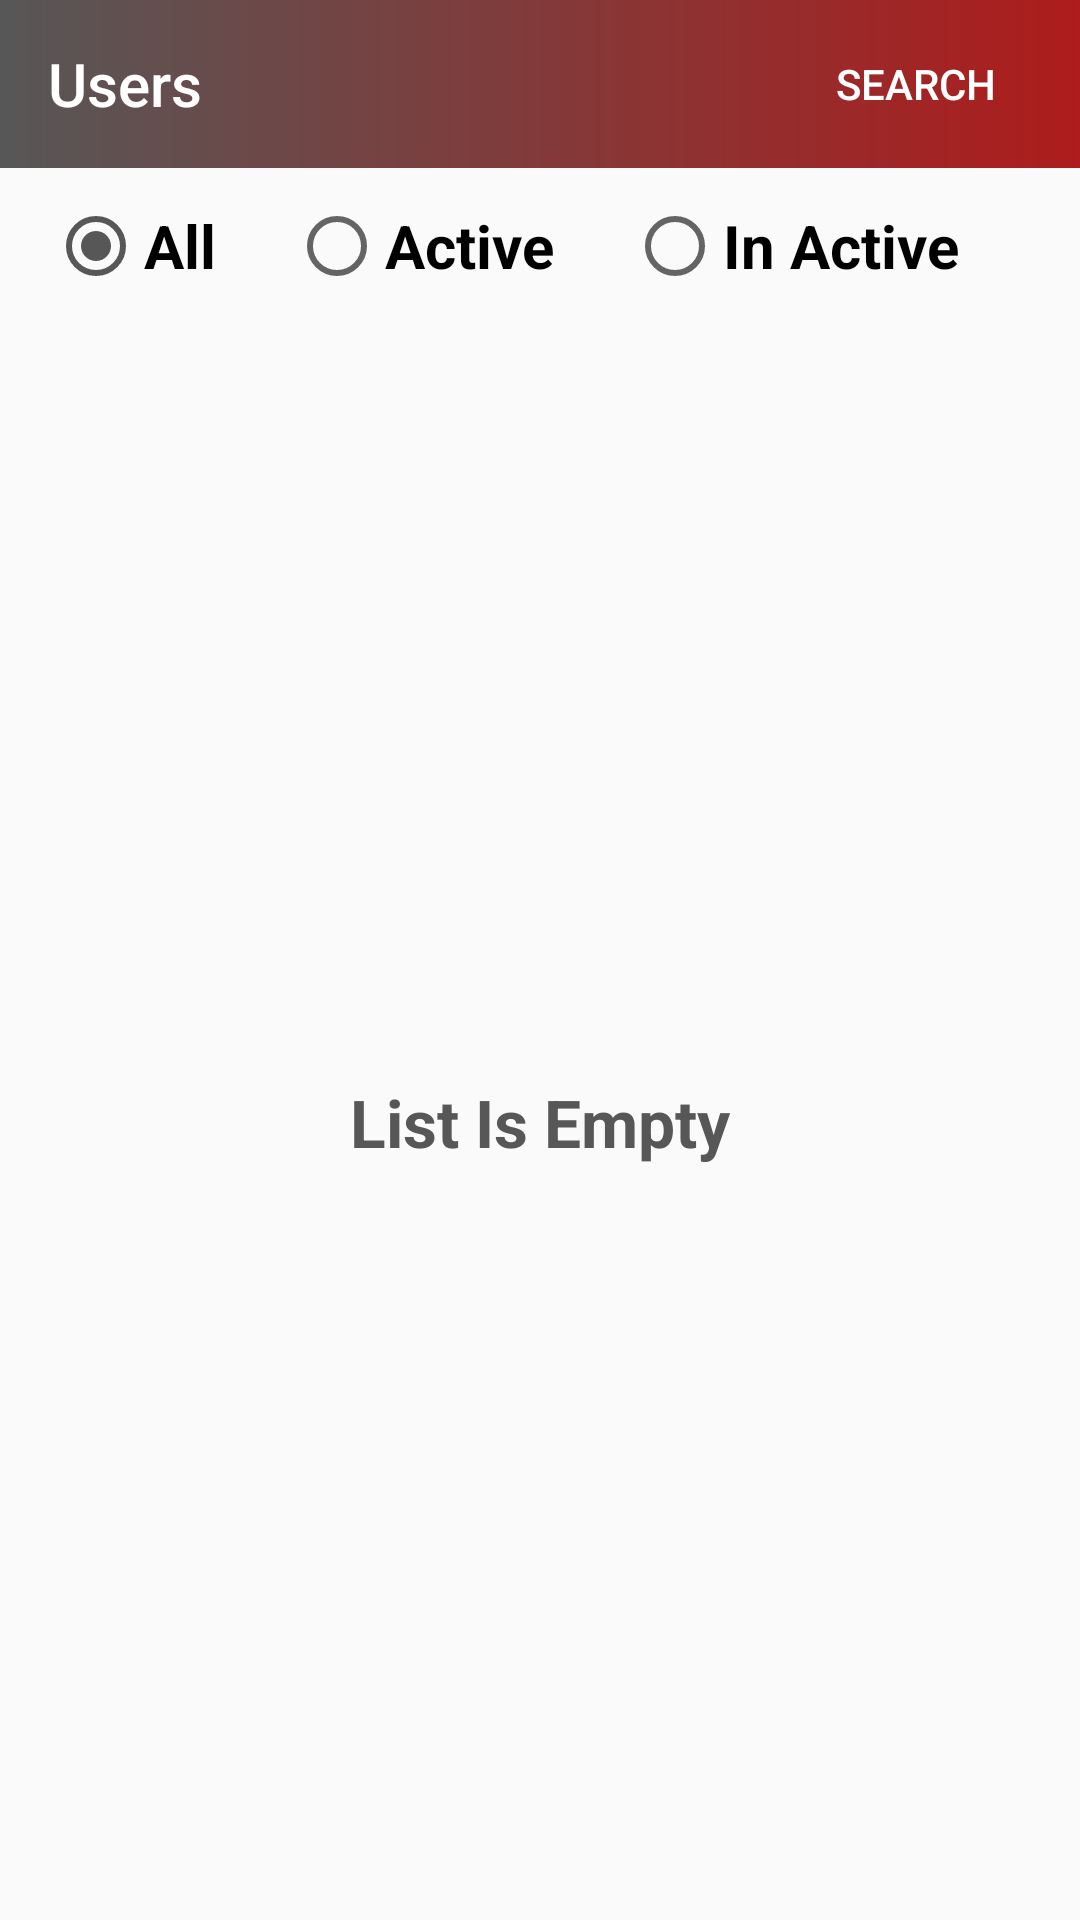

Reconstruct the res/layout file that produces this screen, plus the resources it refers to.
<!-- AndroidManifest.xml: application theme AppTheme -->
<!-- res/layout/activity_view_user.xml -->
<?xml version="1.0" encoding="utf-8"?>
<androidx.constraintlayout.widget.ConstraintLayout
    xmlns:android="http://schemas.android.com/apk/res/android"
    xmlns:app="http://schemas.android.com/apk/res-auto"
    xmlns:tools="http://schemas.android.com/tools"
    android:layout_width="match_parent"
    android:layout_height="match_parent"
    tools:context=".viewuser.ViewUser">

    <androidx.appcompat.widget.Toolbar
        android:id="@+id/toolbar"
        android:layout_width="match_parent"
        android:layout_height="?attr/actionBarSize"
        android:background="@drawable/card_view_background_gradient"
        android:gravity="center_vertical|end"
        android:theme="@style/ThemeOverlay.AppCompat.Dark.ActionBar"
        app:layout_constraintEnd_toEndOf="parent"
        app:layout_constraintHorizontal_bias="1.0"
        app:layout_constraintStart_toStartOf="parent"
        android:paddingEnd="16sp"
        app:layout_constraintTop_toTopOf="parent"
        app:menu="@menu/search_menu"
        app:title="Users"/>


    <RadioGroup
        android:id="@+id/radioGroup2"
        android:layout_width="match_parent"
        android:layout_height="wrap_content"
        android:paddingHorizontal="16sp"
        android:orientation="horizontal"
        android:paddingVertical="10sp"
        app:layout_constraintEnd_toEndOf="parent"
        app:layout_constraintStart_toStartOf="parent"
        app:layout_constraintTop_toBottomOf="@+id/toolbar">

        <RadioButton
            android:layout_width="wrap_content"
            android:layout_height="match_parent"
            android:layout_weight="1"
            android:textSize="20sp"
            android:textStyle="bold"
            android:id="@+id/all"
            android:onClick="filterUsers"
            android:checked="true"
            android:text="@string/all" />

        <RadioButton
            android:id="@+id/active"
            android:layout_width="wrap_content"
            android:layout_height="match_parent"
            android:layout_weight="1"
            android:textSize="20sp"
            android:textStyle="bold"
            android:onClick="filterUsers"
            android:text="@string/active" />

        <RadioButton
            android:id="@+id/inActive"
            android:layout_width="wrap_content"
            android:layout_height="match_parent"
            android:layout_weight="1"
            android:textSize="20sp"
            android:onClick="filterUsers"
            android:textStyle="bold"
            android:text="@string/in_active" />
    </RadioGroup>

    <TextView
        android:id="@+id/is_list_empty"
        android:layout_width="wrap_content"
        android:layout_height="wrap_content"
        android:text="@string/list_is_empty"
        android:textColor="@color/colorAccent"
        android:textSize="22sp"
        android:textStyle="bold"
        app:layout_constraintBottom_toBottomOf="parent"
        app:layout_constraintEnd_toEndOf="parent"
        app:layout_constraintStart_toStartOf="parent"
        app:layout_constraintTop_toBottomOf="@+id/radioGroup2" />

    <androidx.recyclerview.widget.RecyclerView
        android:id="@+id/users_recycler_view"
        android:layout_width="match_parent"
        android:layout_height="0dp"
        app:layout_constraintBottom_toBottomOf="parent"
        app:layout_constraintEnd_toEndOf="parent"
        app:layout_constraintHorizontal_bias="0.0"
        app:layout_constraintStart_toStartOf="parent"
        app:layout_constraintTop_toBottomOf="@+id/radioGroup2" />

</androidx.constraintlayout.widget.ConstraintLayout>
<!-- resources referenced by this layout -->
<resources>
  <color name="colorAccent">#575757</color>
  <!-- drawable card_view_background_gradient (drawable) -->
  <?xml version="1.0" encoding="utf-8"?>
  <shape xmlns:android="http://schemas.android.com/apk/res/android">
  
      <gradient
          android:startColor="@color/colorAccent"
          android:endColor="@color/colorPrimaryDark"/>
  
  </shape>
  <string name="active">Active</string>
  <string name="all">All</string>
  <string name="in_active">In Active</string>
  <string name="list_is_empty">List Is Empty</string>
  <style name="AppTheme" parent="Theme.AppCompat.Light.NoActionBar">
          <item name="colorPrimary">@color/colorPrimary</item>
          <item name="colorPrimaryDark">@color/colorPrimaryDark</item>
          <item name="colorAccent">@color/colorAccent</item>
          <item name="android:textColor">@color/colorPrimary</item>
      </style>
  <color name="colorPrimaryDark">#AE1C1C</color>
  <color name="colorPrimary">#D60831</color>
</resources>
